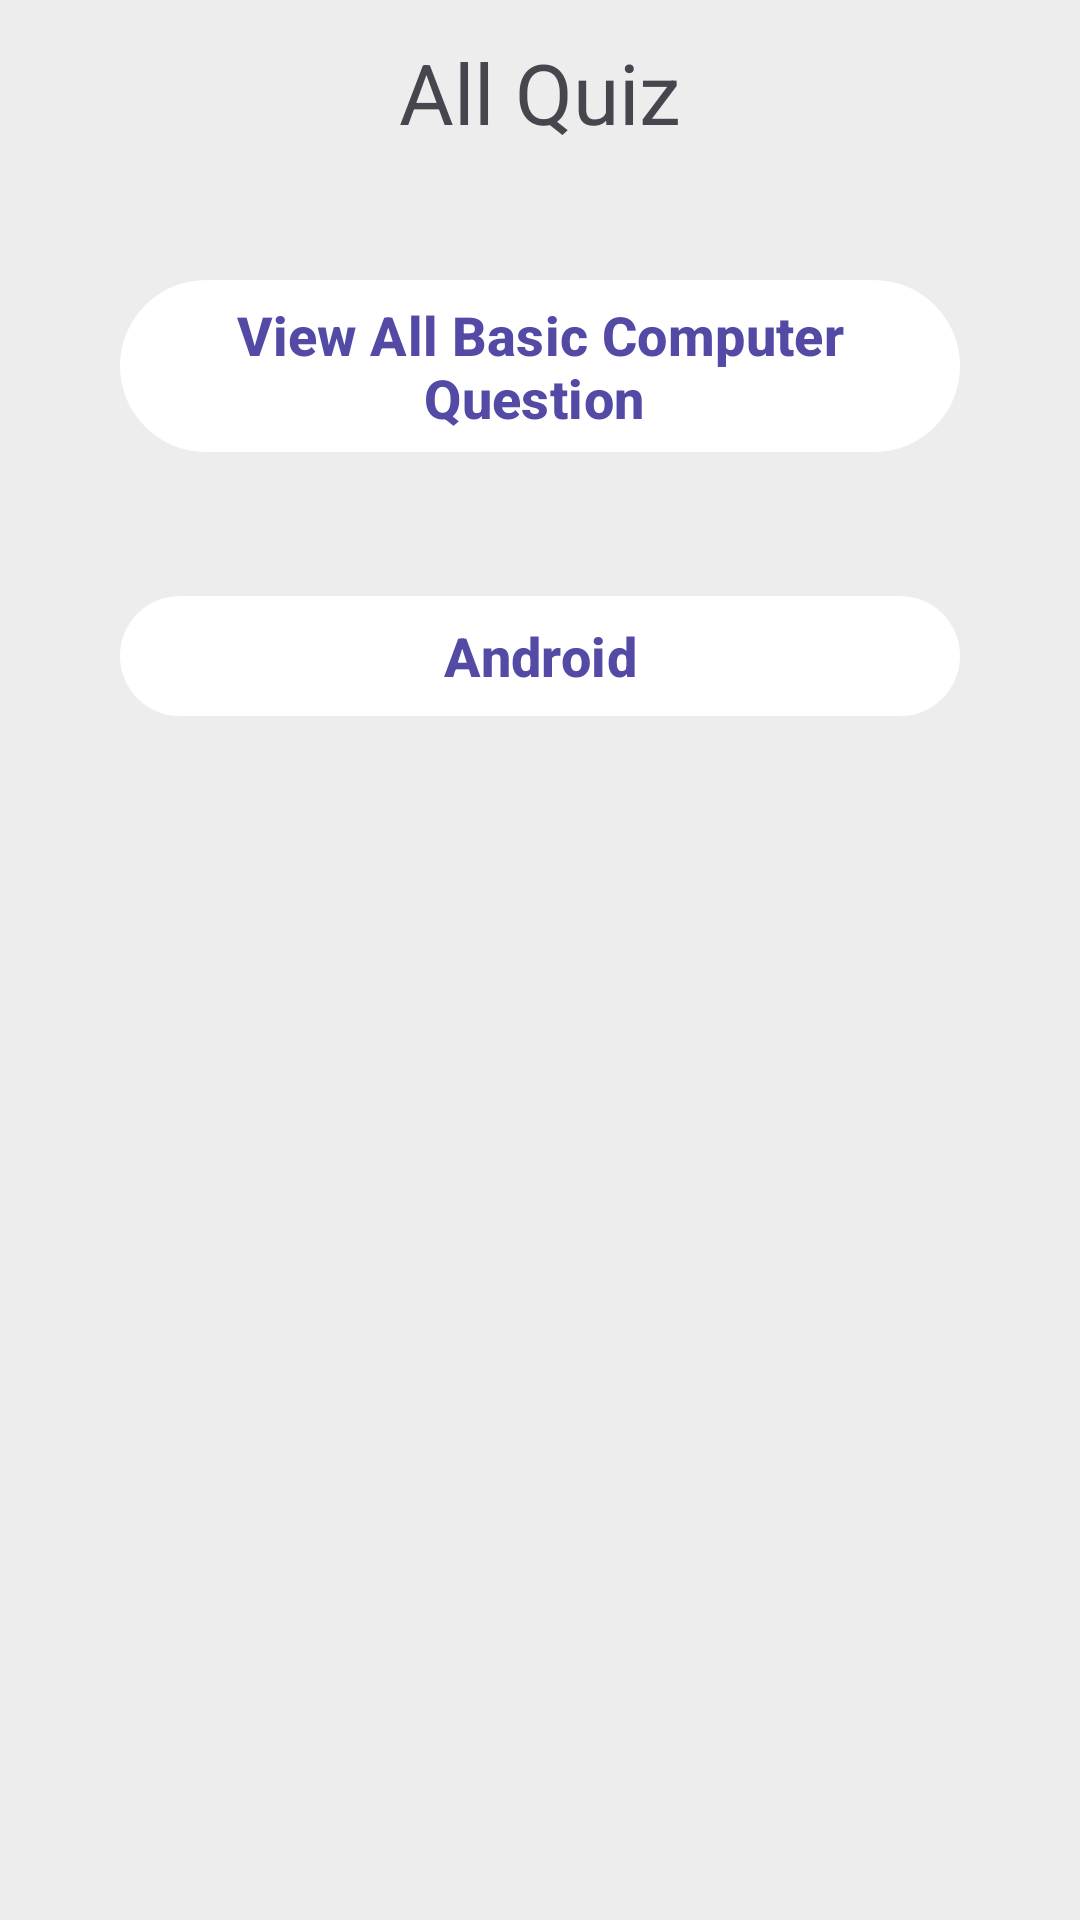

Here is an Android app screen rendered from its layout file. Give the layout XML and the strings, colors and styles it references.
<!-- AndroidManifest.xml: application theme Theme.IFTMAdmin -->
<!-- res/layout/fragment_view_all_quiz.xml -->
<?xml version="1.0" encoding="utf-8"?>
<androidx.constraintlayout.widget.ConstraintLayout
    xmlns:android="http://schemas.android.com/apk/res/android"
    xmlns:app="http://schemas.android.com/apk/res-auto"
    xmlns:tools="http://schemas.android.com/tools"
    android:layout_width="match_parent"
    android:layout_height="match_parent"
    android:background="@color/lightgray"
    >

    <TextView
        android:id="@+id/textView"
        android:layout_width="wrap_content"
        android:layout_height="wrap_content"
        android:text="All Quiz"
        android:textSize="28sp"
        android:layout_margin="12dp"
        app:layout_constraintEnd_toEndOf="parent"
        app:layout_constraintStart_toStartOf="parent"
        app:layout_constraintTop_toTopOf="parent" />

    <com.google.android.material.button.MaterialButton
        android:id="@+id/BasicComputer"
        android:layout_width="match_parent"
        android:layout_height="wrap_content"
        android:layout_margin="40dp"
        android:elevation="4dp"
        android:text="View All Basic Computer Question
"
        android:textSize="18sp"
        android:textStyle="bold"
        app:backgroundTint="@color/white"
        app:layout_constraintEnd_toEndOf="parent"
        app:layout_constraintStart_toStartOf="parent"
        app:layout_constraintTop_toBottomOf="@+id/textView" />

    <com.google.android.material.button.MaterialButton
        android:id="@+id/Android"
        android:layout_width="match_parent"
        android:layout_height="wrap_content"
        android:elevation="4dp"
        android:layout_margin="40dp"
        android:text="Android"
        android:textSize="18sp"
        android:textStyle="bold"
        app:backgroundTint="@color/white"
        app:layout_constraintEnd_toEndOf="parent"
        app:layout_constraintHorizontal_bias="1.0"
        app:layout_constraintStart_toStartOf="parent"
        app:layout_constraintTop_toBottomOf="@+id/BasicComputer" />


</androidx.constraintlayout.widget.ConstraintLayout>
<!-- resources referenced by this layout -->
<resources>
  <color name="lightgray">#ededed</color>
  <color name="white">#FFFFFFFF</color>
  <style name="Theme.IFTMAdmin" parent="Base.Theme.IFTMAdmin" />
  <style name="Base.Theme.IFTMAdmin" parent="Theme.Material3.DayNight.NoActionBar">
          
          
          <item name="colorPrimary">@color/Victoria</item>
          <item name="colorPrimaryVariant">@color/Victoria</item>
          <item name="colorOnPrimary">@color/Victoria</item>
          <item name="android:statusBarColor">@color/Victoria</item>
          
      </style>
  <color name="Victoria">#534aa5</color>
</resources>
